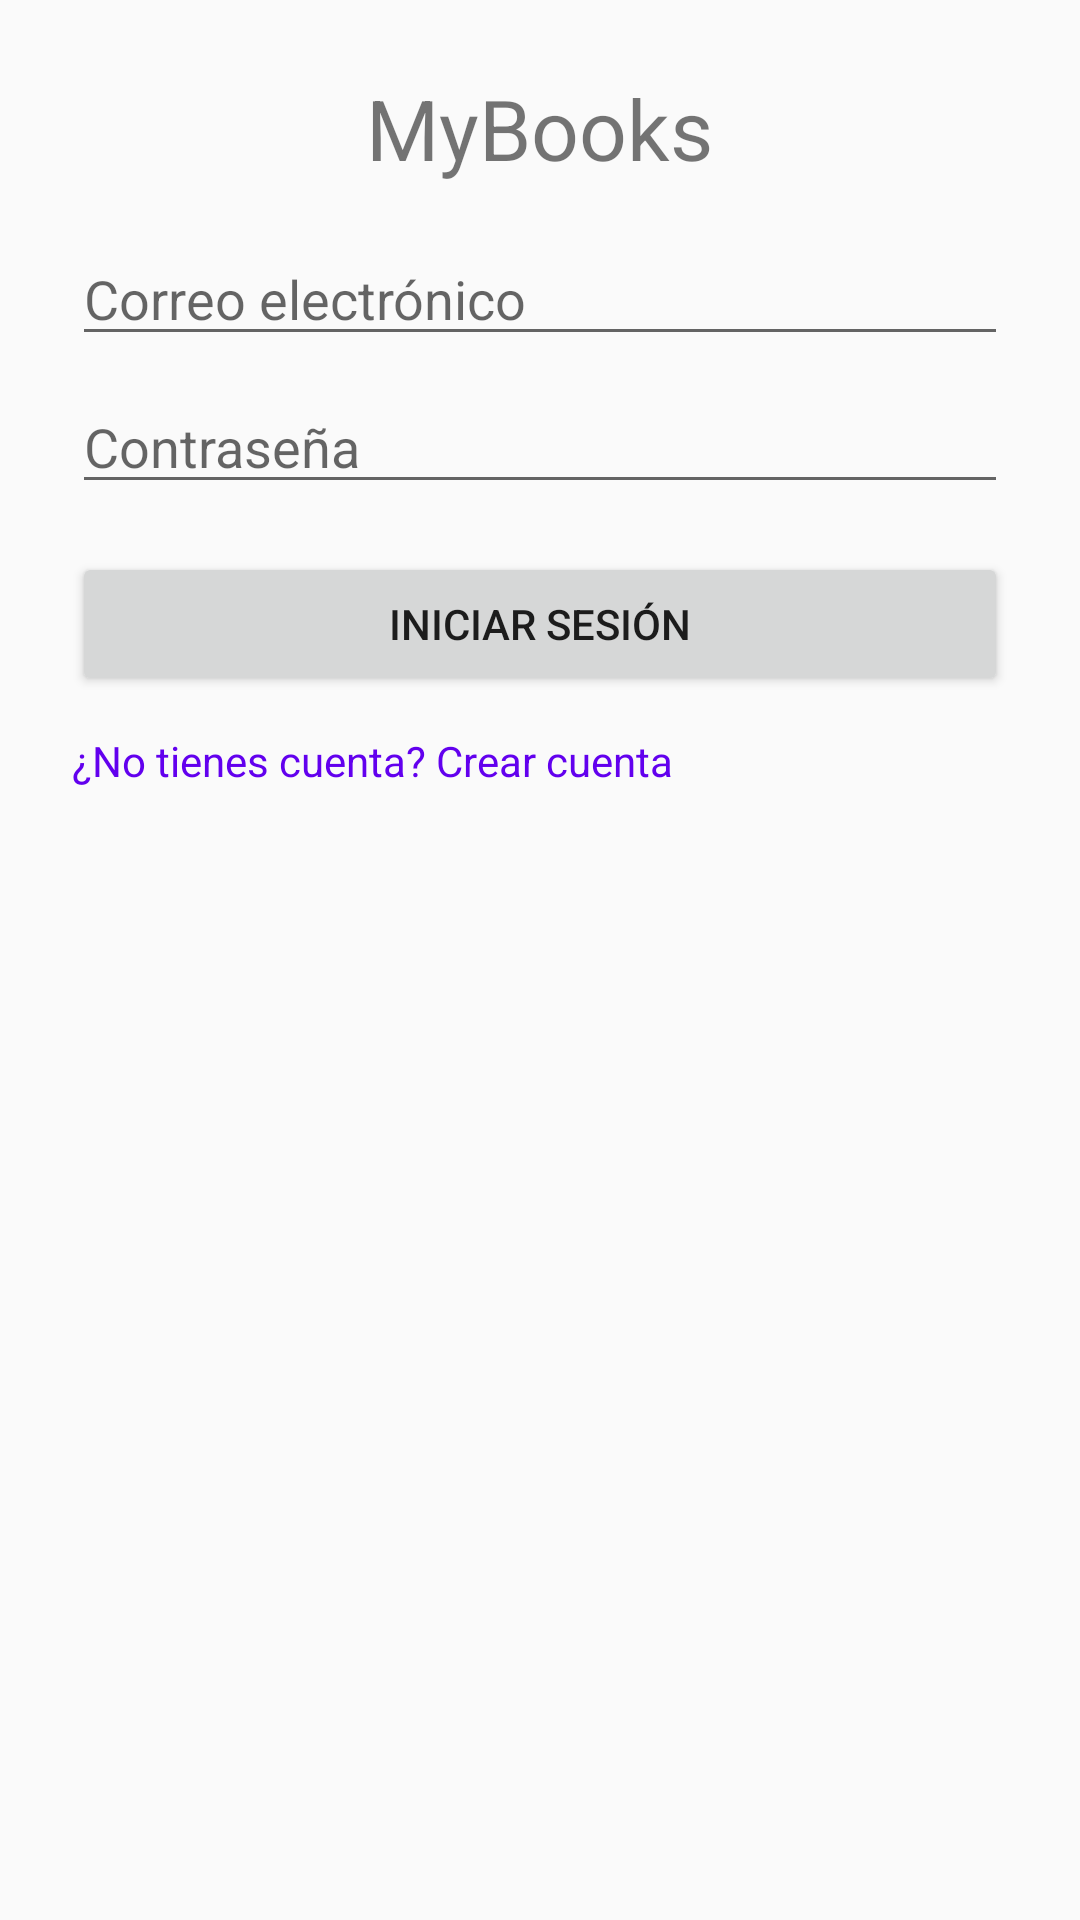

Produce the Android XML layout that renders to this screen, including the resource entries it uses.
<!-- AndroidManifest.xml: application theme Theme.AppCompat.Light.NoActionBar -->
<!-- res/layout/activity_login.xml -->
<?xml version="1.0" encoding="utf-8"?>
<LinearLayout xmlns:android="http://schemas.android.com/apk/res/android"
    android:layout_width="match_parent"
    android:layout_height="match_parent"
    android:orientation="vertical"
    android:padding="24dp">


    <TextView
        android:id="@+id/tvTitle"
        android:layout_width="wrap_content"
        android:layout_height="wrap_content"
        android:text="MyBooks"
        android:textSize="28sp"
        android:layout_gravity="center_horizontal"
        android:paddingBottom="16dp" />


    <EditText
        android:id="@+id/etEmail"
        android:layout_width="match_parent"
        android:layout_height="wrap_content"
        android:hint="Correo electrónico"
        android:inputType="textEmailAddress" />


    <EditText
        android:id="@+id/etPassword"
        android:layout_width="match_parent"
        android:layout_height="wrap_content"
        android:hint="Contraseña"
        android:inputType="textPassword"
        android:layout_marginTop="8dp" />


    <Button
        android:id="@+id/btnLogin"
        android:layout_width="match_parent"
        android:layout_height="wrap_content"
        android:text="Iniciar sesión"
        android:layout_marginTop="16dp" />


    <TextView
        android:id="@+id/tvCreateAccount"
        android:layout_width="wrap_content"
        android:layout_height="wrap_content"
        android:text="¿No tienes cuenta? Crear cuenta"
        android:textColor="@color/purple_500"
        android:layout_marginTop="12dp" />


</LinearLayout>
<!-- resources referenced by this layout -->
<resources>
  <color name="purple_500">#FF6200EE</color>
</resources>
